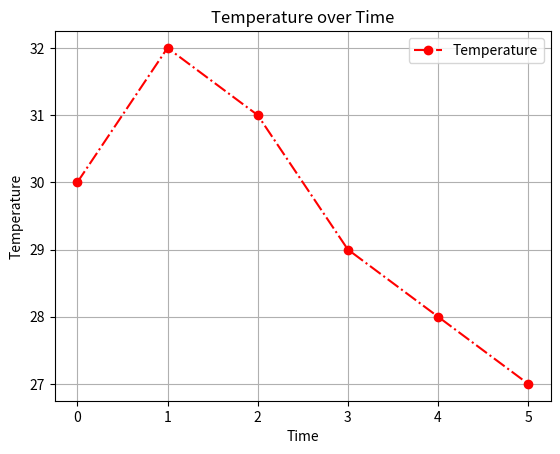

This figure's Python source:
import matplotlib.pyplot as plt
import numpy as np

time = [0, 1, 2, 3, 4, 5]
temperature = [30, 32, 31, 29, 28, 27]
plt.plot(time, temperature, marker='o',linestyle='dashdot', color='red')
plt.title('Temperature over Time')
plt.xlabel('Time')
plt.ylabel('Temperature')
plt.grid(True)
plt.legend(['Temperature'])
plt.show()
